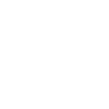
t = 0.00 s
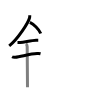
t = 4.50 s
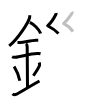
t = 9.25 s
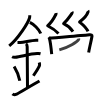
t = 13.75 s
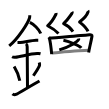
t = 15.50 s
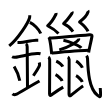
t = 23.00 s

The animated SVG that drew these frames (rendered in a browser with its animation timeline set to each time). Animation: 23 SMIL elements (animate=23); one cycle of 23.00 s.

<svg width="109px" height="109px" viewBox="0 0 px 109px" xmlns="http://www.w3.org/2000/svg" xmlns:xlink="http://www.w3.org/1999/xlink" xml:space="preserve" version="1.1"  baseProfile="full">
<path d="M29.75,15.24c0,0.78,0.05,1.4-0.16,2.33c-1.09,4.87-11.48,21.1-20.37,28.3" style="fill:none;stroke:black;stroke-width:3;opacity:0">
  <animate attributeType="CSS" attributeName="opacity" from="0" to="1" begin="0s" dur="1s" repeatCount="0" fill="freeze" />
</path>
<path d="M29.89,22.49c3.93,1.78,8.95,6.52,10.86,11.01" style="fill:none;stroke:black;stroke-width:3;opacity:0">
  <animate attributeType="CSS" attributeName="opacity" from="0" to="1" begin="1s" dur="1s" repeatCount="0" fill="freeze" />
</path>
<path d="M17.5,42.5c1.5,0,2.18,0.09,2.67,0.06C24.5,42.24,31,40.53,36.1,40.3c0.74-0.03,0.9-0.05,2.15-0.05" style="fill:none;stroke:black;stroke-width:3;opacity:0">
  <animate attributeType="CSS" attributeName="opacity" from="0" to="1" begin="2s" dur="1s" repeatCount="0" fill="freeze" />
</path>
<path d="M12.09,56.81c0.59,0.33,2.56,0.48,3.17,0.43c5.49-0.49,14.74-3.49,21.78-3.67c0.75-0.02,2.38-0.13,3.49,0.15" style="fill:none;stroke:black;stroke-width:3;opacity:0">
  <animate attributeType="CSS" attributeName="opacity" from="0" to="1" begin="3s" dur="1s" repeatCount="0" fill="freeze" />
</path>
<path d="M25.95,43.69c1.24,0.78,1.24,2.52,1.24,3.14c0,4.35,0.31,35.17,0.31,40.48" style="fill:none;stroke:black;stroke-width:3;opacity:0">
  <animate attributeType="CSS" attributeName="opacity" from="0" to="1" begin="4s" dur="1s" repeatCount="0" fill="freeze" />
</path>
<path d="M14.14,66.51c3.34,5.32,4.97,11.08,5.65,14.19" style="fill:none;stroke:black;stroke-width:3;opacity:0">
  <animate attributeType="CSS" attributeName="opacity" from="0" to="1" begin="5s" dur="1s" repeatCount="0" fill="freeze" />
</path>
<path d="M39.2,62.55c0.3,0.84,0.46,2.06,0.34,2.76c-0.3,1.81-2.71,5.13-6.12,10.47" style="fill:none;stroke:black;stroke-width:3;opacity:0">
  <animate attributeType="CSS" attributeName="opacity" from="0" to="1" begin="6s" dur="1s" repeatCount="0" fill="freeze" />
</path>
<path d="M12.5,93.92c1.17,1.12,2.58,0.84,4.23,0.28c1.22-0.42,10.57-6.46,22.77-13.2" style="fill:none;stroke:black;stroke-width:3;opacity:0">
  <animate attributeType="CSS" attributeName="opacity" from="0" to="1" begin="7s" dur="1s" repeatCount="0" fill="freeze" />
</path>
<path d="M56.05,13c0.1,0.59,0.01,1.01-0.23,1.49c-1.62,3.2-3.71,7.48-7.8,10.87c-0.67,0.55-0.31,0.47,0,0.62c4.42,2.23,7.91,4.76,10.44,7.46" style="fill:none;stroke:black;stroke-width:3;opacity:0">
  <animate attributeType="CSS" attributeName="opacity" from="0" to="1" begin="8s" dur="1s" repeatCount="0" fill="freeze" />
</path>
<path d="M72.04,11.85c0.38,0.63-0.02,1.5-0.34,1.92c-1.64,2.19-2.96,4.98-7.88,9.51c-0.4,0.37-0.22,0.43,0.2,0.61c4.89,2.13,6.72,4.36,8.96,7.7" style="fill:none;stroke:black;stroke-width:3;opacity:0">
  <animate attributeType="CSS" attributeName="opacity" from="0" to="1" begin="9s" dur="1s" repeatCount="0" fill="freeze" />
</path>
<path d="M87.86,10.71c0.31,0.44,0.28,0.93,0.14,1.36c-0.77,2.42-3.12,5.92-8.18,9.62c-0.44,0.32-0.14,0.34,0.2,0.61c3.98,3.2,6.23,5.2,7.99,9.07" style="fill:none;stroke:black;stroke-width:3;opacity:0">
  <animate attributeType="CSS" attributeName="opacity" from="0" to="1" begin="10s" dur="1s" repeatCount="0" fill="freeze" />
</path>
<path d="M48.82,37.12c0.17,0.27,0.47,0.92,0.57,1.26c0.79,2.8,1.82,10.6,2.31,15.82" style="fill:none;stroke:black;stroke-width:3;opacity:0">
  <animate attributeType="CSS" attributeName="opacity" from="0" to="1" begin="11s" dur="1s" repeatCount="0" fill="freeze" />
</path>
<path d="M49.34,38.2c6.1-0.7,35.67-2.9,40.22-3.49c1.67-0.22,2.53,0.55,2.45,1.32c-0.32,2.82-2.6,11.74-3.37,16.46" style="fill:none;stroke:black;stroke-width:3;opacity:0">
  <animate attributeType="CSS" attributeName="opacity" from="0" to="1" begin="12s" dur="1s" repeatCount="0" fill="freeze" />
</path>
<path d="M78.67,38.51c0.06,0.27,0.12,0.69-0.11,1.08c-1.32,2.27-8.89,7.26-19.25,10.31" style="fill:none;stroke:black;stroke-width:3;opacity:0">
  <animate attributeType="CSS" attributeName="opacity" from="0" to="1" begin="13s" dur="1s" repeatCount="0" fill="freeze" />
</path>
<path d="M63.42,40.34c6.29,1.33,16.25,5.46,17.83,7.53" style="fill:none;stroke:black;stroke-width:3;opacity:0">
  <animate attributeType="CSS" attributeName="opacity" from="0" to="1" begin="14s" dur="1s" repeatCount="0" fill="freeze" />
</path>
<path d="M51.72,52.95c4.39-0.3,29.97-2.47,36.92-2.61" style="fill:none;stroke:black;stroke-width:3;opacity:0">
  <animate attributeType="CSS" attributeName="opacity" from="0" to="1" begin="15s" dur="1s" repeatCount="0" fill="freeze" />
</path>
<path d="M48.37,57.07c0.71,0.38,1.14,1.73,1.28,2.5c0.13,0.7-0.08,27.5-0.08,34.31c0,1.81,0.87,1.73,1.69,1.14c2.88-2.06,7.13-5.22,11.94-7.93" style="fill:none;stroke:black;stroke-width:3;opacity:0">
  <animate attributeType="CSS" attributeName="opacity" from="0" to="1" begin="16s" dur="1s" repeatCount="0" fill="freeze" />
</path>
<path d="M56.21,61.1c2.31,0.98,5.98,4.03,6.56,5.55" style="fill:none;stroke:black;stroke-width:3;opacity:0">
  <animate attributeType="CSS" attributeName="opacity" from="0" to="1" begin="17s" dur="1s" repeatCount="0" fill="freeze" />
</path>
<path d="M55.54,74.63c2.31,1.11,5.98,4.57,6.56,6.3" style="fill:none;stroke:black;stroke-width:3;opacity:0">
  <animate attributeType="CSS" attributeName="opacity" from="0" to="1" begin="18s" dur="1s" repeatCount="0" fill="freeze" />
</path>
<path d="M67.84,56.97c0.71,0.38,1.13,1.73,1.28,2.5c0.13,0.7-0.08,28.01-0.08,34.82c0,1.81,0.87,1.73,1.69,1.14c2.88-2.06,9.24-7.47,12.44-9.35" style="fill:none;stroke:black;stroke-width:3;opacity:0">
  <animate attributeType="CSS" attributeName="opacity" from="0" to="1" begin="19s" dur="1s" repeatCount="0" fill="freeze" />
</path>
<path d="M76.09,61.18c2.23,1.16,5.75,4.76,6.31,6.55" style="fill:none;stroke:black;stroke-width:3;opacity:0">
  <animate attributeType="CSS" attributeName="opacity" from="0" to="1" begin="20s" dur="1s" repeatCount="0" fill="freeze" />
</path>
<path d="M76.05,75.67c2.18,1.11,5.64,4.55,6.18,6.27" style="fill:none;stroke:black;stroke-width:3;opacity:0">
  <animate attributeType="CSS" attributeName="opacity" from="0" to="1" begin="21s" dur="1s" repeatCount="0" fill="freeze" />
</path>
<path d="M86.41,55.75c0.69,0.86,1.04,1.09,1.11,2.93c0.51,12.71,1.47,29.57,9.79,36.5c3.87,3.23,3.53,1.37,2.93-7.2" style="fill:none;stroke:black;stroke-width:3;opacity:0">
  <animate attributeType="CSS" attributeName="opacity" from="0" to="1" begin="22s" dur="1s" repeatCount="0" fill="freeze" />
</path>
</svg>
